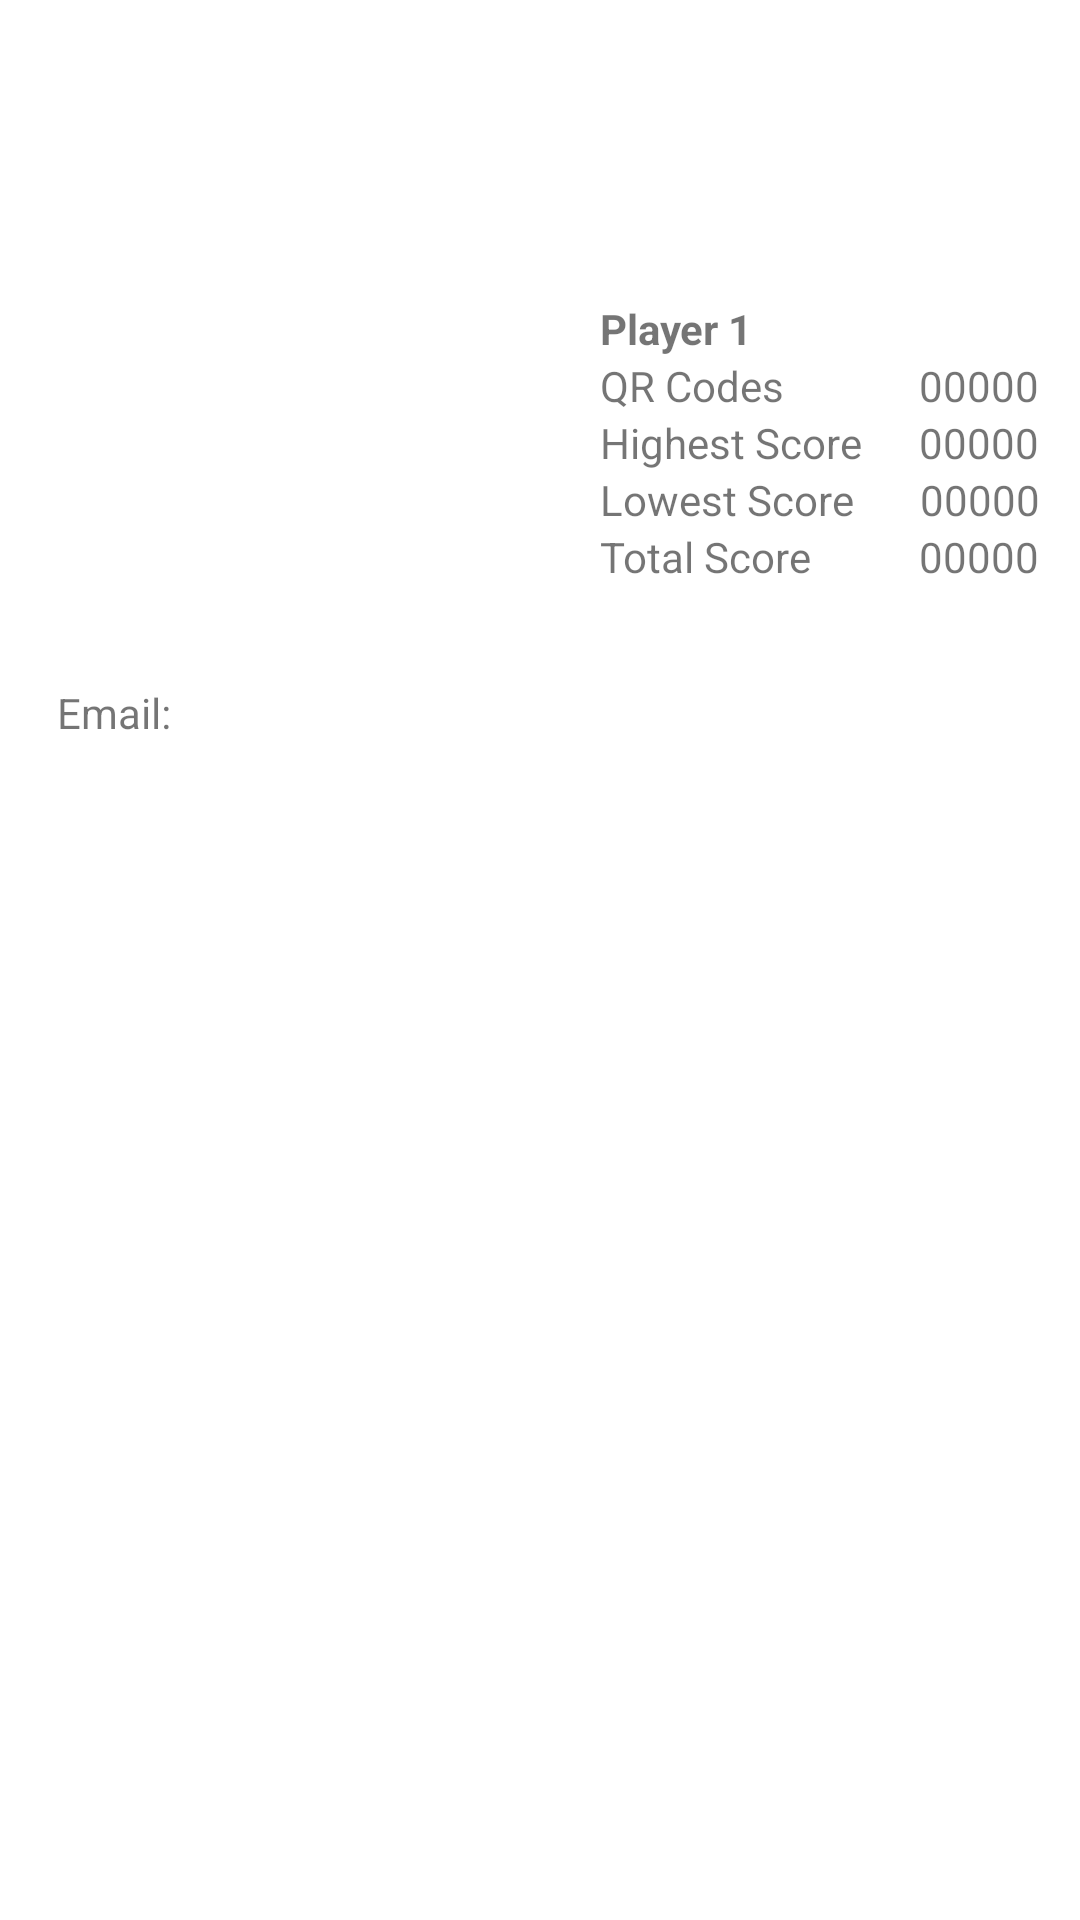

Produce the Android XML layout that renders to this screen, including the resource entries it uses.
<!-- AndroidManifest.xml: application theme Theme.QRGo -->
<!-- res/layout/activity_player_info.xml -->
<?xml version="1.0" encoding="utf-8"?>
<LinearLayout xmlns:android="http://schemas.android.com/apk/res/android"
    android:layout_width="match_parent"
    android:layout_height="match_parent"
    android:orientation="vertical">

    <LinearLayout
        android:layout_width="match_parent"
        android:layout_height="wrap_content"
        android:orientation="horizontal"
        android:layout_marginTop="100dp">

        <TextView
            android:layout_marginLeft="50dp"
            android:layout_width="100dp"
            android:layout_height="100dp"/>

        <LinearLayout
            android:layout_width="200dp"
            android:layout_height="128dp"
            android:layout_marginLeft="50dp"
            android:orientation="vertical">

            <TextView
                android:id="@+id/playerNameText"
                android:layout_width="match_parent"
                android:layout_height="wrap_content"
                android:text="Player 1"
                android:textStyle="bold"/>
            <LinearLayout
                android:id="@+id/QRData"
                android:layout_width="match_parent"
                android:layout_height="wrap_content"
                android:orientation="horizontal">
                <TextView
                    android:layout_width="wrap_content"
                    android:layout_height="wrap_content"
                    android:text="QR Codes"/>

                <TextView
                    android:id="@+id/numOfQRCodes"
                    android:layout_width="wrap_content"
                    android:layout_height="wrap_content"
                    android:layout_marginLeft="45dp"
                    android:text="00000" />
            </LinearLayout>
            <LinearLayout
                android:id="@+id/highestScoreData"
                android:layout_width="match_parent"
                android:layout_height="wrap_content"
                android:orientation="horizontal">
                <TextView
                    android:layout_width="wrap_content"
                    android:layout_height="wrap_content"
                    android:text="Highest Score"/>

                <TextView
                    android:id="@+id/playerHighScore"
                    android:layout_width="wrap_content"
                    android:layout_height="wrap_content"
                    android:layout_marginLeft="19dp"
                    android:text="00000" />
            </LinearLayout>

            <LinearLayout
                android:id="@+id/lowestScoreData"
                android:layout_width="match_parent"
                android:layout_height="wrap_content"
                android:orientation="horizontal">

                <TextView
                    android:layout_width="wrap_content"
                    android:layout_height="wrap_content"
                    android:text="Lowest Score" />

                <TextView
                    android:id="@+id/playerLowScore"
                    android:layout_width="wrap_content"
                    android:layout_height="wrap_content"
                    android:layout_marginLeft="22dp"
                    android:text="00000" />
            </LinearLayout>

            <LinearLayout
                android:id="@+id/totalScoreData"
                android:layout_width="match_parent"
                android:layout_height="wrap_content"
                android:orientation="horizontal">

                <TextView
                    android:layout_width="wrap_content"
                    android:layout_height="wrap_content"
                    android:text="Total Score" />

                <TextView
                    android:id="@+id/playerTotalScore"
                    android:layout_width="wrap_content"
                    android:layout_height="wrap_content"
                    android:layout_marginLeft="36dp"
                    android:text="00000" />
            </LinearLayout>

        </LinearLayout>



    </LinearLayout>

    <LinearLayout
        android:layout_width="match_parent"
        android:layout_height="match_parent"
        android:orientation="horizontal">

        <TextView
            android:id="@+id/textView2"
            android:layout_width="wrap_content"
            android:layout_height="wrap_content"
            android:layout_weight="1"
            android:layout_marginLeft="19dp"
            android:text="Email:" />

        <TextView
            android:id="@+id/playerEmail"
            android:layout_width="wrap_content"
            android:layout_height="wrap_content"
            android:layout_marginRight="19dp"/>
    </LinearLayout>


</LinearLayout>
<!-- resources referenced by this layout -->
<resources>
  <style name="Theme.QRGo" parent="Theme.MaterialComponents.DayNight.DarkActionBar">
          
          <item name="colorPrimary">@color/purple_500</item>
          <item name="colorPrimaryVariant">@color/purple_700</item>
          <item name="colorOnPrimary">@color/white</item>
          
          <item name="colorSecondary">@color/teal_200</item>
          <item name="colorSecondaryVariant">@color/teal_700</item>
          <item name="colorOnSecondary">@color/black</item>
          
          <item name="android:statusBarColor" tools:targetApi="l">?attr/colorPrimaryVariant</item>
          
      </style>
  <color name="purple_500">#FF6200EE</color>
  <color name="purple_700">#FF3700B3</color>
  <color name="white">#FFFFFFFF</color>
  <color name="teal_200">#FF03DAC5</color>
  <color name="teal_700">#FF018786</color>
  <color name="black">#FF000000</color>
</resources>
